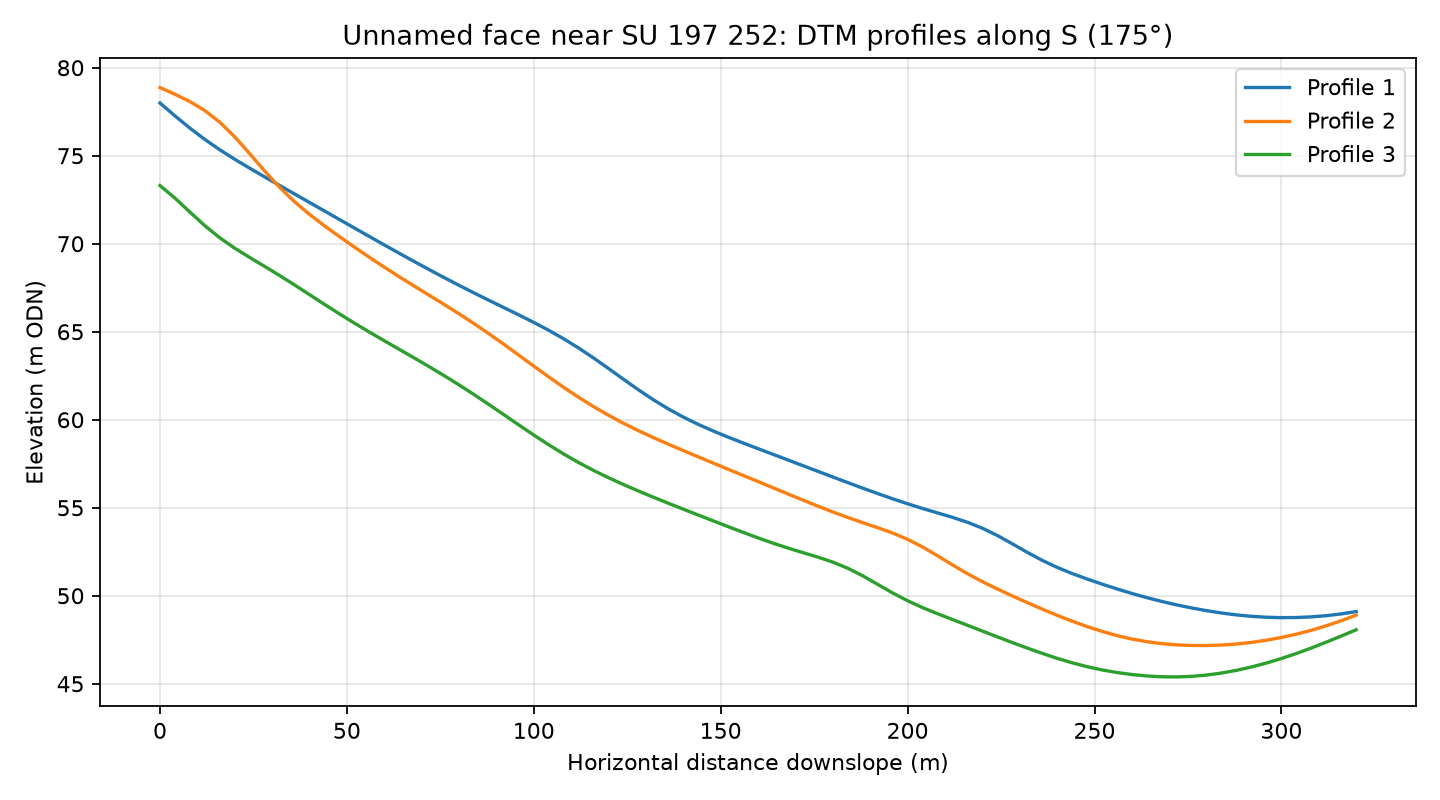

Data behind this chart, as committed beside it:
profile, distance_m, elevation_m
1, 0.0, 77.99
1, 4.0, 77.26
1, 8.0, 76.57
1, 12.0, 75.92
1, 16.0, 75.34
1, 20.0, 74.8
1, 24.0, 74.29
1, 28.0, 73.8
1, 32.0, 73.31
1, 36.0, 72.83
1, 40.0, 72.34
1, 44.0, 71.86
1, 48.0, 71.38
1, 52.0, 70.89
1, 56.0, 70.41
1, 60.0, 69.93
1, 64.0, 69.46
1, 68.0, 68.99
1, 72.0, 68.53
1, 76.0, 68.08
1, 80.0, 67.64
1, 84.0, 67.21
1, 88.0, 66.78
1, 92.0, 66.37
1, 96.0, 65.95
1, 100.0, 65.53
1, 104.0, 65.08
1, 108.0, 64.6
1, 112.0, 64.07
1, 116.0, 63.51
1, 120.0, 62.91
1, 124.0, 62.3
1, 128.0, 61.7
1, 132.0, 61.13
1, 136.0, 60.61
1, 140.0, 60.15
1, 144.0, 59.73
1, 148.0, 59.36
1, 152.0, 59.01
1, 156.0, 58.68
1, 160.0, 58.35
1, 164.0, 58.03
1, 168.0, 57.71
1, 172.0, 57.39
1, 176.0, 57.07
1, 180.0, 56.75
1, 184.0, 56.43
1, 188.0, 56.11
1, 192.0, 55.81
1, 196.0, 55.51
1, 200.0, 55.23
1, 204.0, 54.96
1, 208.0, 54.71
1, 212.0, 54.45
1, 216.0, 54.18
1, 220.0, 53.84
1, 224.0, 53.42
1, 228.0, 52.95
1, 232.0, 52.47
1, 236.0, 52.01
... 183 more rows
